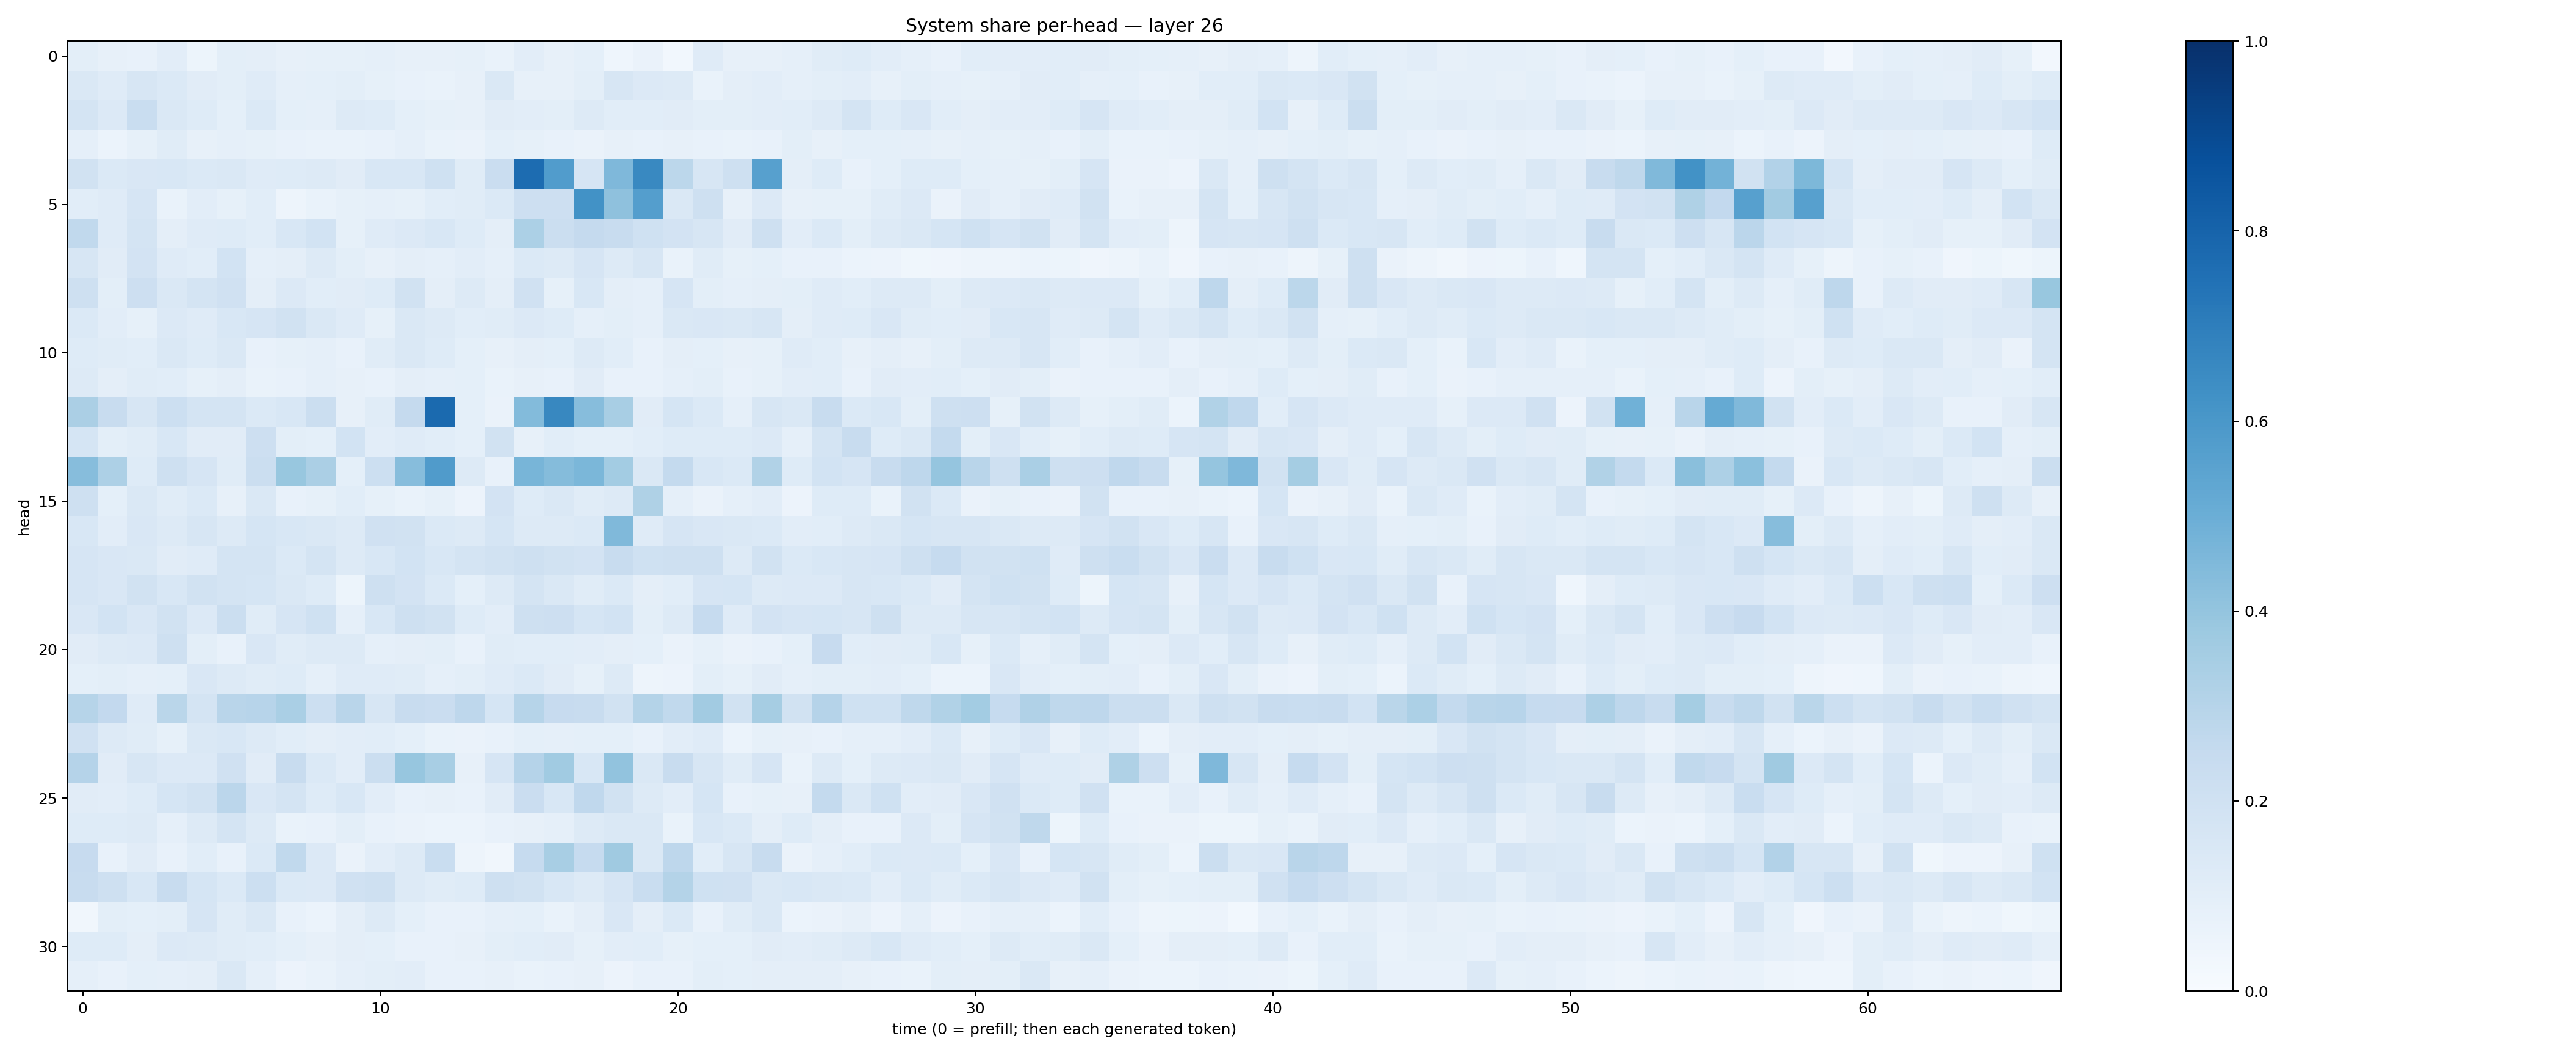

Source data for this figure (header and first rows):
0.100989014, 0.07813656, 0.07483767, 0.10332583, 0.053048108, 0.09894835, 0.09376396, 0.078916326, 0.08353241, 0.08510196, 0.08802062, 0.08023475, 0.07907577, 0.08390904, 0.06688013, 0.104657784, 0.08089961, 0.09030331, 0.043139767, 0.06411042, 0.029915448, 0.11865538, 0.079303086, 0.07962579
0.1424, 0.1196, 0.1568, 0.1387, 0.1128, 0.09946, 0.1191, 0.08722, 0.09218, 0.09973, 0.08434, 0.07305, 0.06802, 0.07887, 0.1429, 0.07959, 0.07977, 0.09854, 0.1614, 0.1364, 0.1271, 0.06994, 0.09588, 0.1051
0.1752, 0.1363, 0.2332, 0.1433, 0.124, 0.0929, 0.1394, 0.09058, 0.08713, 0.1283, 0.124, 0.09243, 0.08439, 0.07954, 0.1096, 0.1054, 0.09934, 0.1256, 0.1062, 0.1065, 0.111, 0.1005, 0.09833, 0.1047
0.08721, 0.06027, 0.08217, 0.1161, 0.08127, 0.08818, 0.08341, 0.07137, 0.06778, 0.0702, 0.07457, 0.08627, 0.06856, 0.06563, 0.09359, 0.0825, 0.07125, 0.06301, 0.08002, 0.07226, 0.07831, 0.07599, 0.06812, 0.07735
0.1894, 0.1377, 0.1491, 0.153, 0.1406, 0.1447, 0.1197, 0.1223, 0.1302, 0.1129, 0.1535, 0.1524, 0.2023, 0.1137, 0.2273, 0.7695, 0.5775, 0.1642, 0.4512, 0.6598, 0.2794, 0.1599, 0.2099, 0.5614
0.1086, 0.1174, 0.1656, 0.07024, 0.1028, 0.08495, 0.1074, 0.04881, 0.06656, 0.08466, 0.08749, 0.08297, 0.1058, 0.1145, 0.138, 0.213, 0.2117, 0.6214, 0.413, 0.5673, 0.1435, 0.2055, 0.08119, 0.1342
0.2624, 0.1176, 0.1757, 0.09471, 0.1195, 0.1232, 0.1058, 0.1536, 0.1874, 0.08426, 0.1181, 0.1338, 0.1554, 0.1227, 0.09538, 0.3316, 0.2257, 0.252, 0.2387, 0.2016, 0.181, 0.1629, 0.1115, 0.2076
0.1599, 0.1102, 0.1815, 0.1197, 0.1069, 0.184, 0.08794, 0.09686, 0.1267, 0.0983, 0.08091, 0.0975, 0.08945, 0.1051, 0.08751, 0.1376, 0.13, 0.1643, 0.1269, 0.1604, 0.06861, 0.1138, 0.08228, 0.0935
0.2089, 0.1002, 0.2119, 0.1425, 0.1724, 0.1957, 0.09672, 0.1334, 0.1092, 0.1115, 0.1246, 0.1878, 0.09401, 0.1254, 0.09429, 0.1975, 0.08328, 0.1531, 0.09457, 0.08919, 0.1654, 0.09865, 0.08616, 0.09683
0.1397, 0.1024, 0.08535, 0.1367, 0.1193, 0.154, 0.1677, 0.1895, 0.1467, 0.1207, 0.0835, 0.1451, 0.1305, 0.1084, 0.1164, 0.1329, 0.1241, 0.08652, 0.09854, 0.0882, 0.1413, 0.1511, 0.1433, 0.1602
0.1232, 0.1137, 0.1057, 0.1429, 0.1242, 0.1432, 0.07543, 0.08206, 0.08636, 0.07346, 0.1149, 0.1467, 0.1241, 0.0923, 0.0814, 0.09449, 0.0912, 0.127, 0.1072, 0.0722, 0.09601, 0.09317, 0.08123, 0.08316
0.1311, 0.09698, 0.1161, 0.1079, 0.08279, 0.09692, 0.06752, 0.07765, 0.08842, 0.07961, 0.07428, 0.09584, 0.0896, 0.09009, 0.0695, 0.08143, 0.0735, 0.1122, 0.07258, 0.07693, 0.08631, 0.09938, 0.07599, 0.08383
0.3349, 0.2392, 0.1577, 0.2157, 0.1776, 0.1764, 0.1372, 0.1546, 0.2233, 0.07969, 0.1171, 0.2504, 0.7752, 0.09346, 0.06619, 0.4389, 0.6602, 0.4317, 0.3411, 0.1127, 0.169, 0.1391, 0.08782, 0.1596
0.1681, 0.09885, 0.1166, 0.1534, 0.1118, 0.1109, 0.2123, 0.1014, 0.09328, 0.1845, 0.1025, 0.1208, 0.1073, 0.09346, 0.1927, 0.08186, 0.1083, 0.0914, 0.09191, 0.1057, 0.1222, 0.1216, 0.1211, 0.1367
0.4314, 0.3263, 0.1226, 0.2106, 0.1654, 0.1169, 0.2251, 0.3896, 0.333, 0.09025, 0.2187, 0.4308, 0.582, 0.1318, 0.0754, 0.4656, 0.4358, 0.4591, 0.3564, 0.145, 0.2576, 0.1559, 0.1389, 0.3134
0.2107, 0.09278, 0.1445, 0.1164, 0.1401, 0.0802, 0.1437, 0.07494, 0.08295, 0.1087, 0.0854, 0.06781, 0.08354, 0.05743, 0.1797, 0.1223, 0.1449, 0.1155, 0.1285, 0.3236, 0.089, 0.06483, 0.08759, 0.1026
0.1536, 0.1026, 0.1501, 0.1306, 0.16, 0.1266, 0.1709, 0.1527, 0.1432, 0.1325, 0.1955, 0.189, 0.1378, 0.1283, 0.1695, 0.1325, 0.1255, 0.1368, 0.4474, 0.1198, 0.165, 0.1502, 0.1419, 0.1385
0.1647, 0.1512, 0.1415, 0.1116, 0.1175, 0.1736, 0.1792, 0.1368, 0.1736, 0.1303, 0.1561, 0.1867, 0.1544, 0.1722, 0.1895, 0.2075, 0.1899, 0.1802, 0.2367, 0.2008, 0.2072, 0.2046, 0.1292, 0.1876
0.1642, 0.1493, 0.1893, 0.1536, 0.193, 0.1729, 0.1711, 0.1473, 0.1244, 0.05409, 0.2068, 0.1808, 0.1367, 0.09157, 0.1291, 0.175, 0.142, 0.1165, 0.1382, 0.09574, 0.106, 0.1646, 0.171, 0.127
0.1496, 0.1871, 0.1508, 0.1888, 0.1352, 0.2234, 0.1169, 0.1663, 0.2028, 0.08883, 0.1549, 0.2034, 0.1924, 0.1228, 0.1023, 0.2032, 0.214, 0.1707, 0.1869, 0.1005, 0.1288, 0.2498, 0.12, 0.1812
0.112, 0.1267, 0.1332, 0.2043, 0.1009, 0.07651, 0.1495, 0.1159, 0.1298, 0.1294, 0.08682, 0.09755, 0.09884, 0.07163, 0.1149, 0.1065, 0.1079, 0.1049, 0.09608, 0.092, 0.0656, 0.08571, 0.06434, 0.0747
0.09178, 0.09934, 0.08791, 0.09132, 0.1514, 0.1295, 0.1155, 0.1211, 0.08868, 0.1193, 0.1188, 0.1134, 0.08942, 0.0979, 0.1186, 0.1397, 0.1132, 0.08435, 0.127, 0.04966, 0.05583, 0.09854, 0.08565, 0.1109
0.2979, 0.26, 0.1178, 0.2875, 0.1752, 0.2916, 0.2947, 0.336, 0.2175, 0.2904, 0.1604, 0.2389, 0.2289, 0.2747, 0.1698, 0.2989, 0.2455, 0.2356, 0.1923, 0.3054, 0.2641, 0.3602, 0.1947, 0.3504
0.1982, 0.1271, 0.1159, 0.08512, 0.1466, 0.1526, 0.1254, 0.1084, 0.09666, 0.1048, 0.1056, 0.09071, 0.06769, 0.06439, 0.07615, 0.09104, 0.08907, 0.09168, 0.09115, 0.07464, 0.1028, 0.1205, 0.06076, 0.08482
0.3011, 0.113, 0.1569, 0.1341, 0.135, 0.1966, 0.112, 0.2388, 0.1378, 0.1023, 0.2232, 0.394, 0.3436, 0.08055, 0.1668, 0.3034, 0.3664, 0.1529, 0.4036, 0.1411, 0.2376, 0.1595, 0.1171, 0.1661
0.112, 0.1044, 0.123, 0.168, 0.1905, 0.2845, 0.151, 0.1739, 0.1212, 0.1557, 0.1046, 0.07523, 0.08022, 0.07754, 0.1123, 0.2304, 0.154, 0.269, 0.1898, 0.1267, 0.1017, 0.1697, 0.07267, 0.0848
0.123, 0.1234, 0.1305, 0.0886, 0.1323, 0.1786, 0.1279, 0.06819, 0.07808, 0.09928, 0.07693, 0.06537, 0.05984, 0.06017, 0.07238, 0.07843, 0.08765, 0.1271, 0.1411, 0.1412, 0.06928, 0.1537, 0.137, 0.09549
0.2438, 0.07638, 0.1128, 0.07425, 0.1079, 0.07744, 0.1405, 0.2633, 0.1344, 0.06265, 0.1039, 0.127, 0.2313, 0.04757, 0.03135, 0.249, 0.3437, 0.248, 0.37, 0.1428, 0.2742, 0.1071, 0.1607, 0.2351
0.2415, 0.2051, 0.1562, 0.2392, 0.1717, 0.1402, 0.216, 0.1368, 0.1349, 0.1975, 0.2071, 0.1323, 0.1171, 0.1214, 0.2075, 0.1888, 0.1544, 0.1326, 0.1649, 0.2337, 0.3081, 0.2017, 0.1977, 0.1484
0.03269, 0.1009, 0.09083, 0.09915, 0.1665, 0.1157, 0.1415, 0.07794, 0.06205, 0.09521, 0.1262, 0.09321, 0.07166, 0.07382, 0.08882, 0.09278, 0.06757, 0.0947, 0.1521, 0.09711, 0.1384, 0.07662, 0.1146, 0.1459
0.1233, 0.1247, 0.09537, 0.1365, 0.1266, 0.1143, 0.1077, 0.09028, 0.08093, 0.09652, 0.09299, 0.07508, 0.07639, 0.08197, 0.09852, 0.1087, 0.112, 0.08571, 0.1049, 0.1057, 0.08535, 0.09346, 0.09235, 0.11
0.08849, 0.07679, 0.09302, 0.08611, 0.09489, 0.1461, 0.08815, 0.05811, 0.0674, 0.08677, 0.1002, 0.1041, 0.07512, 0.07429, 0.07834, 0.06967, 0.07562, 0.07857, 0.05827, 0.07776, 0.07342, 0.09892, 0.09194, 0.09712
